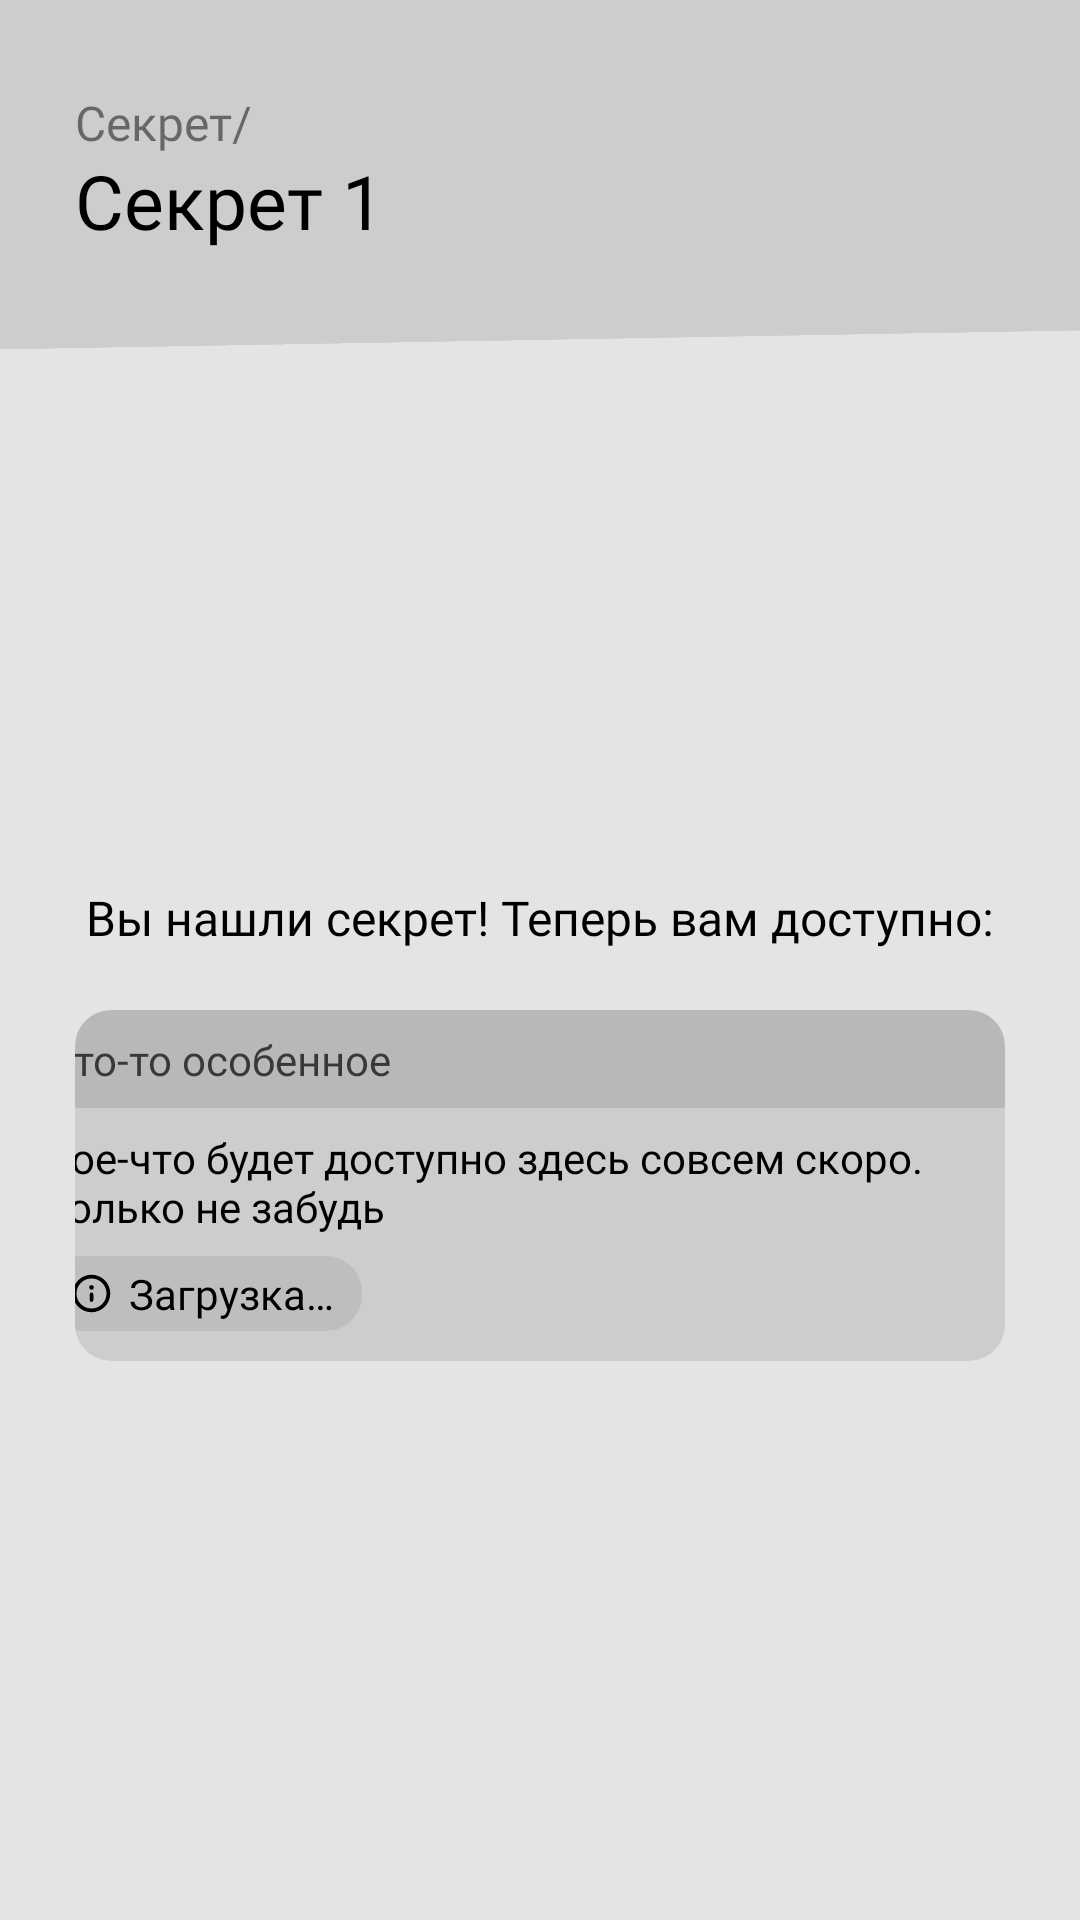

Android layout source for this screen:
<!-- AndroidManifest.xml: application theme Theme.BeatCharts -->
<!-- res/layout/fragment_secret.xml -->
<?xml version="1.0" encoding="utf-8"?>
<androidx.constraintlayout.widget.ConstraintLayout xmlns:android="http://schemas.android.com/apk/res/android"
    xmlns:app="http://schemas.android.com/apk/res-auto"
    xmlns:tools="http://schemas.android.com/tools"
    android:id="@+id/frameLayout"
    android:layout_width="match_parent"
    android:layout_height="match_parent"
    android:background="@color/background_default"
    tools:context=".pages.Secret" >

    <ScrollView
        android:layout_width="0dp"
        android:layout_height="0dp"
        android:layout_marginTop="-5dp"
        app:layout_constraintBottom_toBottomOf="parent"
        app:layout_constraintEnd_toEndOf="parent"
        app:layout_constraintStart_toStartOf="parent"
        app:layout_constraintTop_toBottomOf="@+id/linearLayout7">

        <LinearLayout
            android:layout_width="match_parent"
            android:layout_height="match_parent"
            android:layout_gravity="center"
            android:orientation="vertical"
            android:paddingLeft="25sp"
            android:paddingRight="25sp">

            <TextView
                android:id="@+id/textView31"
                android:layout_width="wrap_content"
                android:layout_height="wrap_content"
                android:layout_gravity="center_horizontal"
                android:fontFamily="@font/googlesans_regular"
                android:text="Вы нашли секрет! Теперь вам доступно:"
                android:textColor="@color/foreground_active"
                android:textSize="16sp" />

            <androidx.cardview.widget.CardView
                android:layout_width="match_parent"
                android:layout_height="match_parent"
                android:layout_marginTop="20sp"
                app:cardCornerRadius="12sp"
                app:cardElevation="0sp">

                <androidx.constraintlayout.widget.ConstraintLayout
                    android:id="@+id/linearLayout10"
                    android:layout_width="match_parent"
                    android:layout_height="match_parent"
                    android:background="@color/background_level_a">


                    <LinearLayout
                        android:id="@+id/linearLayout11"
                        android:layout_width="0dp"
                        android:layout_height="0dp"
                        android:layout_marginBottom="-7dp"
                        android:alpha="0.1"
                        android:background="@color/foreground_active"
                        android:orientation="vertical"
                        app:layout_constraintBottom_toBottomOf="@+id/textView33"
                        app:layout_constraintEnd_toEndOf="parent"
                        app:layout_constraintStart_toStartOf="parent"
                        app:layout_constraintTop_toTopOf="parent"></LinearLayout>

                    <TextView
                        android:id="@+id/textView33"
                        android:layout_width="331dp"
                        android:layout_height="wrap_content"
                        android:layout_marginStart="15dp"
                        android:layout_marginTop="7dp"
                        android:layout_marginEnd="15dp"
                        android:alpha="0.7"
                        android:fontFamily="@font/googlesans_regular"
                        android:text="Что-то особенное"
                        android:textColor="@color/foreground_active"
                        app:layout_constraintEnd_toEndOf="parent"
                        app:layout_constraintStart_toStartOf="parent"
                        app:layout_constraintTop_toTopOf="parent" />


                    <TextView
                        android:id="@+id/textView34"
                        android:layout_width="0dp"
                        android:layout_height="wrap_content"
                        android:layout_marginTop="7dp"
                        android:layout_marginBottom="7dp"
                        android:fontFamily="@font/googlesans_regular"
                        android:text="Кое-что будет доступно здесь совсем скоро. Только не забудь"
                        android:textColor="@color/foreground_active"
                        app:layout_constraintBottom_toTopOf="@+id/constraintLayout5"
                        app:layout_constraintEnd_toEndOf="@+id/textView33"
                        app:layout_constraintStart_toStartOf="@+id/textView33"
                        app:layout_constraintTop_toBottomOf="@+id/linearLayout11" />

                    <androidx.constraintlayout.widget.ConstraintLayout
                        android:id="@+id/constraintLayout5"
                        android:layout_width="wrap_content"
                        android:layout_height="wrap_content"
                        android:layout_marginBottom="10dp"
                        android:background="@drawable/card_colored_b"
                        app:layout_constrainedWidth="true"
                        app:layout_constraintBottom_toBottomOf="parent"
                        app:layout_constraintEnd_toEndOf="@+id/textView33"
                        app:layout_constraintHorizontal_bias="0.0"
                        app:layout_constraintStart_toStartOf="@+id/textView33">

                        <ImageView
                            android:id="@+id/imageView7"
                            android:layout_width="15sp"
                            android:layout_height="15sp"
                            android:layout_marginStart="8dp"
                            android:layout_marginTop="3dp"
                            android:layout_marginBottom="3dp"
                            android:src="@drawable/info_circle"
                            app:layout_constrainedHeight="true"
                            app:layout_constrainedWidth="true"
                            app:layout_constraintBottom_toBottomOf="parent"
                            app:layout_constraintDimensionRatio=""
                            app:layout_constraintStart_toStartOf="parent"
                            app:layout_constraintTop_toTopOf="parent"
                            app:tint="@color/foreground_active" />

                        <TextView
                            android:id="@+id/specialTimer"
                            android:layout_width="wrap_content"
                            android:layout_height="wrap_content"
                            android:layout_marginStart="5dp"
                            android:layout_marginTop="3dp"
                            android:layout_marginEnd="8dp"
                            android:layout_marginBottom="3dp"
                            android:fontFamily="@font/googlesans_regular"
                            android:singleLine="true"
                            android:text="Загрузка..."
                            android:textColor="@color/foreground_active"
                            app:layout_constrainedWidth="true"
                            app:layout_constraintBottom_toBottomOf="parent"
                            app:layout_constraintEnd_toEndOf="parent"
                            app:layout_constraintStart_toEndOf="@+id/imageView7"
                            app:layout_constraintTop_toTopOf="parent" />
                    </androidx.constraintlayout.widget.ConstraintLayout>

                </androidx.constraintlayout.widget.ConstraintLayout>
            </androidx.cardview.widget.CardView>
        </LinearLayout>
    </ScrollView>

    <LinearLayout
        android:id="@+id/linearLayout7"
        android:layout_width="0dp"
        android:layout_height="0dp"
        android:layout_marginStart="-30dp"
        android:layout_marginTop="-30dp"
        android:layout_marginEnd="-30dp"
        android:layout_marginBottom="-30dp"
        android:background="@color/background_level_a"
        android:orientation="vertical"
        android:rotation="-1"
        app:layout_constraintBottom_toBottomOf="@+id/textView30"
        app:layout_constraintEnd_toEndOf="parent"
        app:layout_constraintStart_toStartOf="parent"
        app:layout_constraintTop_toTopOf="parent">

    </LinearLayout>

    <TextView
        android:id="@+id/textView29"
        android:layout_width="match_parent"
        android:layout_height="wrap_content"
        android:layout_marginStart="25dp"
        android:layout_marginTop="30dp"
        android:layout_marginEnd="25dp"
        android:alpha="0.5"
        android:fontFamily="@font/googlesans_regular"
        android:text="Секрет/"
        android:textColor="@color/foreground_active"
        android:textSize="16sp"
        app:layout_constraintEnd_toEndOf="parent"
        app:layout_constraintStart_toStartOf="parent"
        app:layout_constraintTop_toTopOf="parent" />

    <TextView
        android:id="@+id/textView30"
        android:layout_width="match_parent"
        android:layout_height="wrap_content"
        android:layout_marginStart="25dp"
        android:layout_marginTop="20dp"
        android:layout_marginEnd="25dp"
        android:fontFamily="@font/googlesans_medium"
        android:text="Секрет 1"
        android:textColor="@color/foreground_active"
        android:textSize="25sp"
        app:layout_constraintEnd_toEndOf="parent"
        app:layout_constraintStart_toStartOf="parent"
        app:layout_constraintTop_toTopOf="@+id/textView29" />

</androidx.constraintlayout.widget.ConstraintLayout>
<!-- resources referenced by this layout -->
<resources>
  <color name="background_default">#E4E4E4</color>
  <color name="background_level_a">#CDCDCD</color>
  <color name="foreground_active">#000000</color>
  <!-- drawable card_colored_b (drawable) -->
  <?xml version="1.0" encoding="utf-8"?>
  <selector xmlns:android="http://schemas.android.com/apk/res/android">
      <item>
          <shape>
              <solid
                  android:color="@color/background_level_b"/>
              <corners
                  android:radius="12dp"/>
          </shape>
      </item>
  </selector>
  <!-- drawable info_circle (drawable) -->
  <vector xmlns:android="http://schemas.android.com/apk/res/android"
      android:width="24dp"
      android:height="24dp"
      android:viewportWidth="24"
      android:viewportHeight="24">
    <path
        android:pathData="M12,2A10,10 0,1 0,22 12,10.0111 10.0111,0 0,0 12,2ZM12,20a8,8 0,1 1,8 -8A8.0092,8.0092 0,0 1,12 20ZM12,11.5a1,1 0,0 0,-1 1v3a1,1 0,0 0,2 0v-3A1,1 0,0 0,12 11.5ZM12,7.5a1.25,1.25 0,1 0,1.25 1.25A1.25,1.25 0,0 0,12 7.5Z"
        android:fillColor="#6563ff"/>
  </vector>
  <style name="Theme.BeatCharts" parent="Theme.MaterialComponents.DayNight.NoActionBar">
          
          <item name="colorPrimary">@color/background_level_a</item>
          <item name="colorPrimaryVariant">@color/background_level_b</item>
          <item name="colorOnPrimary">@color/white</item>
          
          <item name="colorSecondary">@color/foreground_active</item>
          <item name="colorSecondaryVariant">@color/foreground_active</item>
          <item name="colorOnSecondary">@color/black</item>
          
          <item name="android:statusBarColor">?attr/colorPrimaryVariant</item>
          
          <item name="android:windowLightStatusBar">true</item>
      </style>
  <color name="background_level_b">#BEBEBE</color>
  <color name="white">#FFFFFFFF</color>
  <color name="black">#FF000000</color>
</resources>
